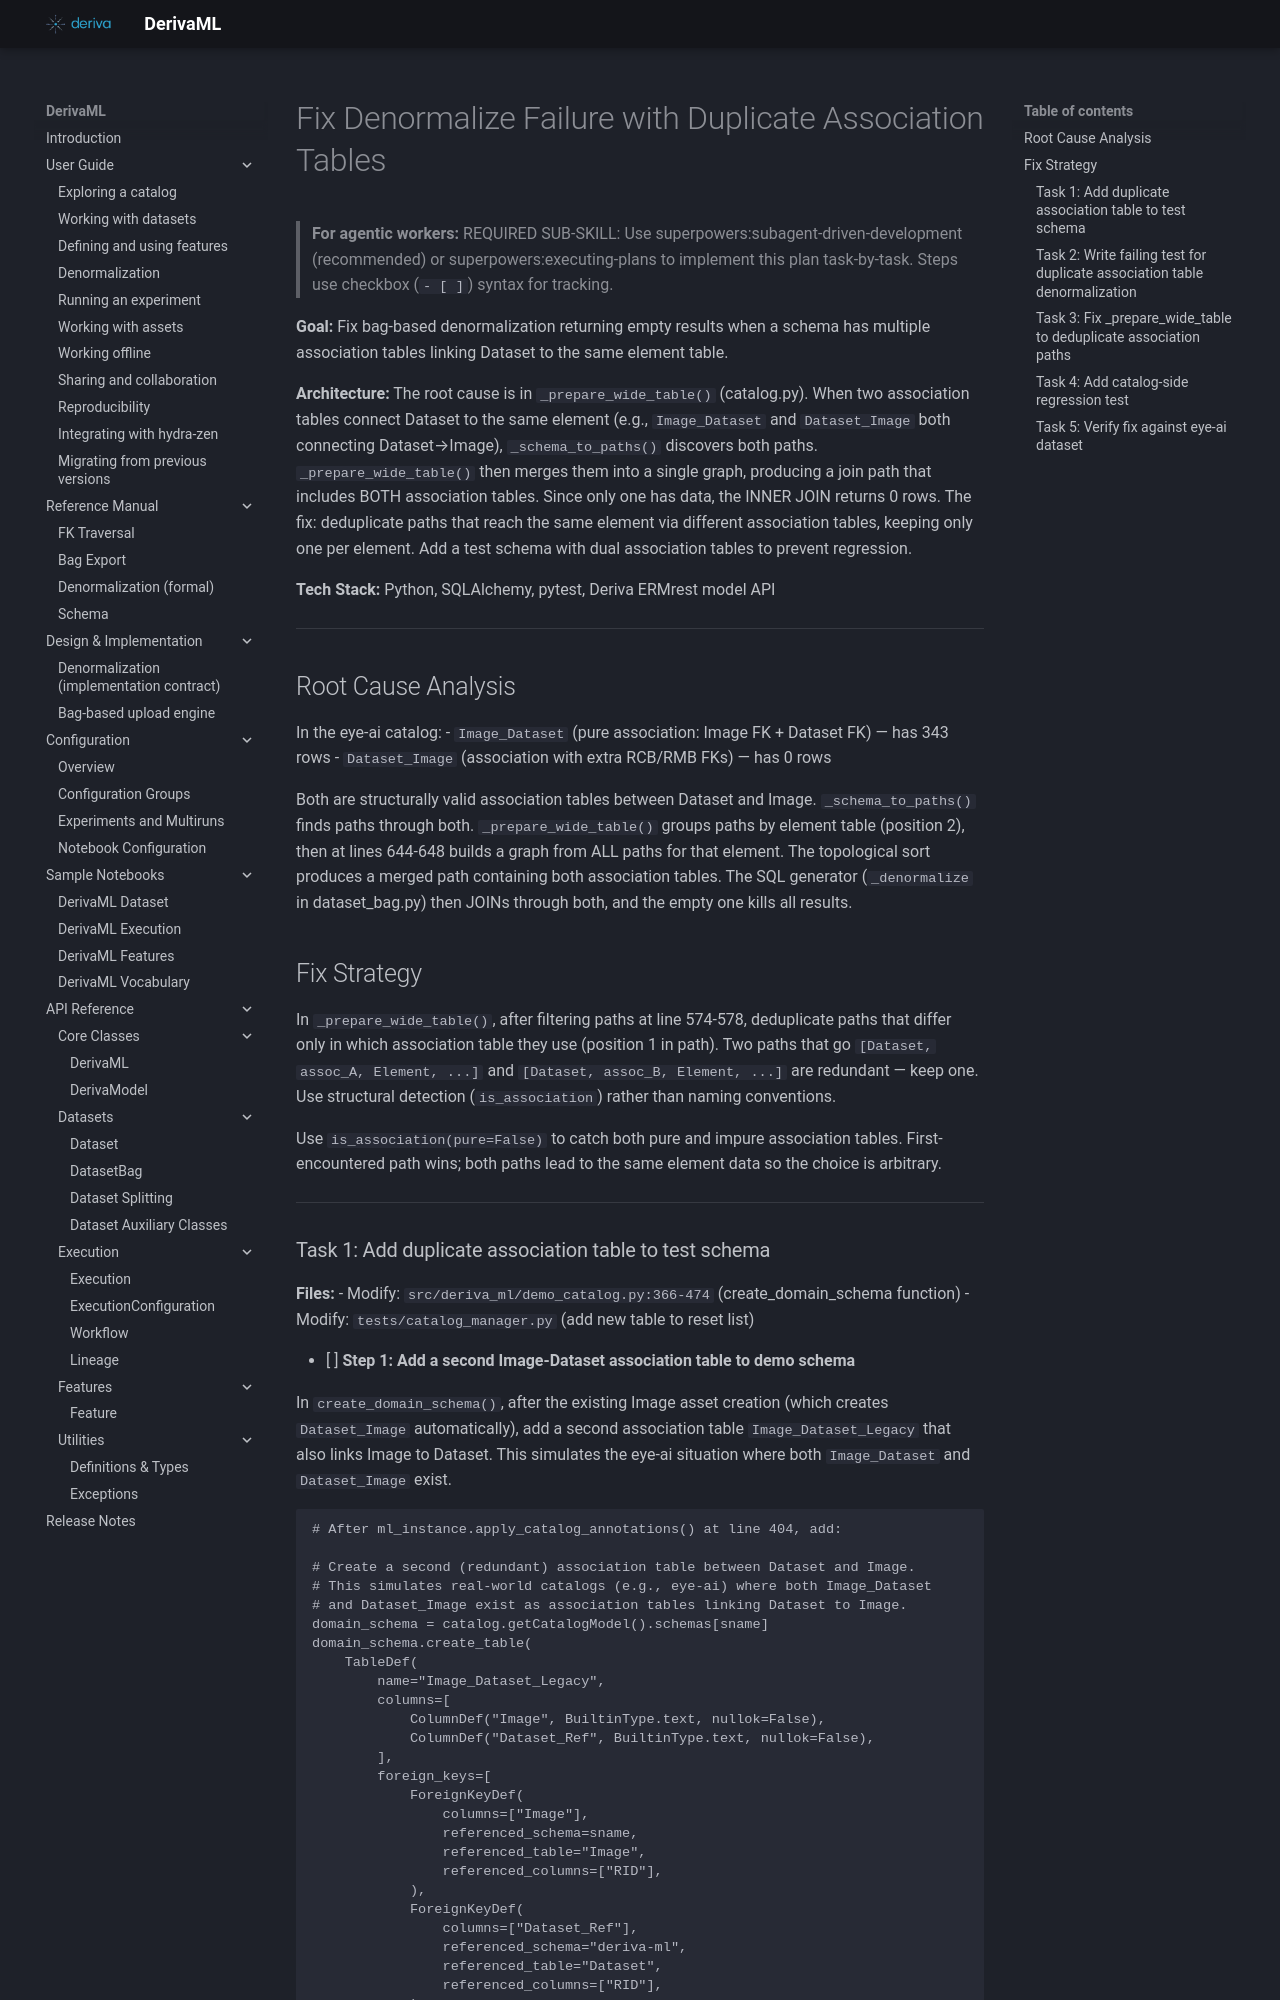

repository: informatics-isi-edu/deriva-ml · page: superpowers/plans/archive/2026-03-20-fix-duplicate-association-tables/index.html · generator: mkdocs

# Fix Denormalize Failure with Duplicate Association Tables

> **For agentic workers:** REQUIRED SUB-SKILL: Use superpowers:subagent-driven-development (recommended) or superpowers:executing-plans to implement this plan task-by-task. Steps use checkbox (`- [ ]`) syntax for tracking.

**Goal:** Fix bag-based denormalization returning empty results when a schema has multiple association tables linking Dataset to the same element table.

**Architecture:** The root cause is in `_prepare_wide_table()` (catalog.py). When two association tables connect Dataset to the same element (e.g., `Image_Dataset` and `Dataset_Image` both connecting Dataset→Image), `_schema_to_paths()` discovers both paths. `_prepare_wide_table()` then merges them into a single graph, producing a join path that includes BOTH association tables. Since only one has data, the INNER JOIN returns 0 rows. The fix: deduplicate paths that reach the same element via different association tables, keeping only one per element. Add a test schema with dual association tables to prevent regression.

**Tech Stack:** Python, SQLAlchemy, pytest, Deriva ERMrest model API

---

## Root Cause Analysis

In the eye-ai catalog:
- `Image_Dataset` (pure association: Image FK + Dataset FK) — has 343 rows
- `Dataset_Image` (association with extra RCB/RMB FKs) — has 0 rows

Both are structurally valid association tables between Dataset and Image. `_schema_to_paths()` finds paths through both. `_prepare_wide_table()` groups paths by element table (position 2), then at lines 644-648 builds a graph from ALL paths for that element. The topological sort produces a merged path containing both association tables. The SQL generator (`_denormalize` in dataset_bag.py) then JOINs through both, and the empty one kills all results.

## Fix Strategy

In `_prepare_wide_table()`, after filtering paths at line 574-578, deduplicate paths that differ only in which association table they use (position 1 in path). Two paths that go `[Dataset, assoc_A, Element, ...]` and `[Dataset, assoc_B, Element, ...]` are redundant — keep one. Use structural detection (`is_association`) rather than naming conventions.

Use `is_association(pure=False)` to catch both pure and impure association tables. First-encountered path wins; both paths lead to the same element data so the choice is arbitrary.

---
